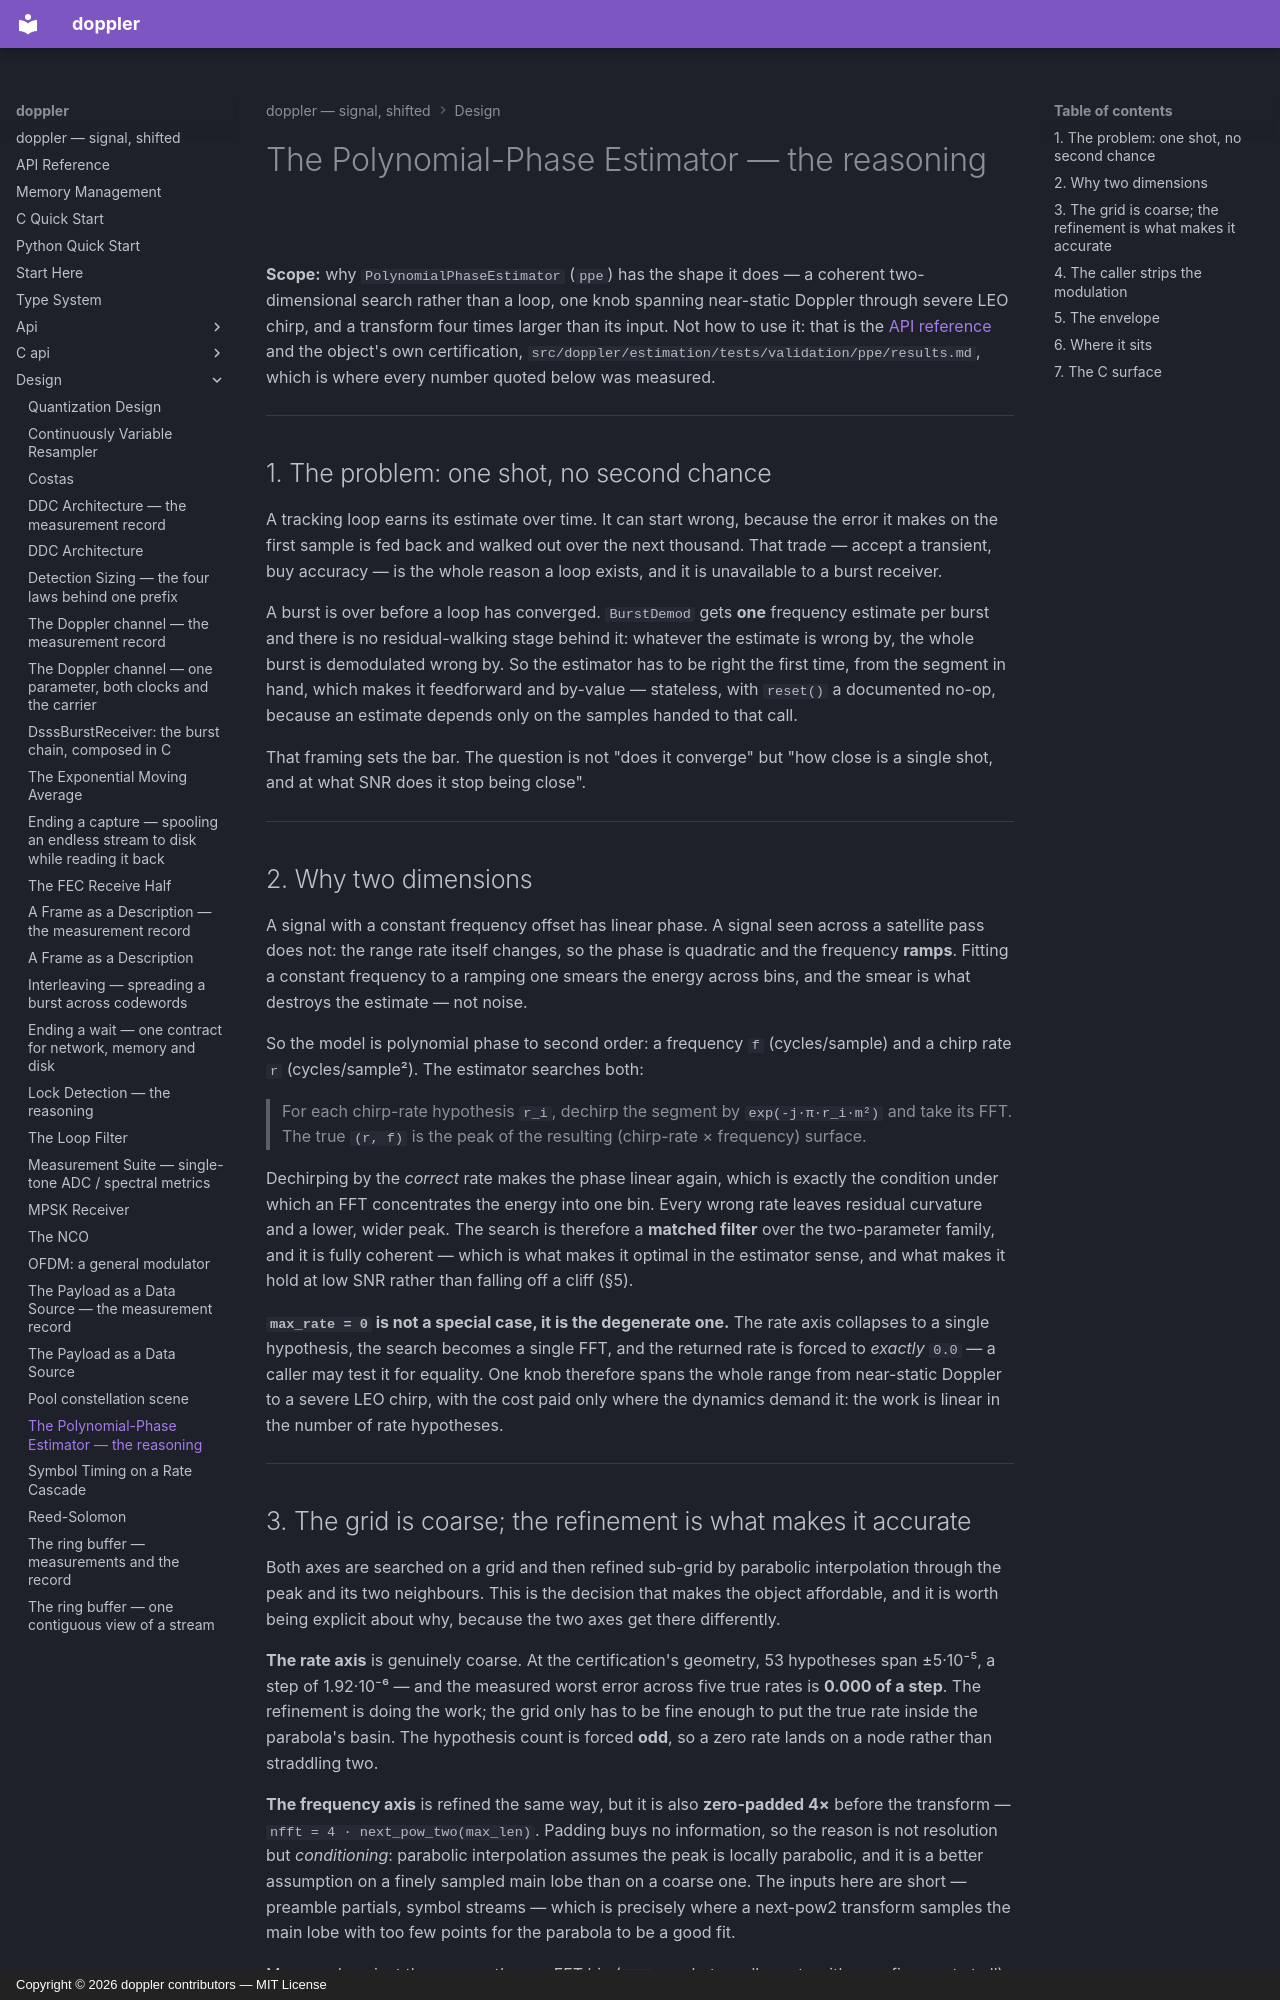

repository: doppler-dsp/doppler · page: design/ppe/index.html · generator: mkdocs · copyright: Copyright © 2026 doppler contributors — MIT License

---
description: "the feedforward frequency/chirp-rate estimate a burst gets exactly one of: why the search is two-dimensional and coherent, why the transform is 4x its input, and why the caller strips the modulation"
---

# The Polynomial-Phase Estimator — the reasoning

**Scope:** why `PolynomialPhaseEstimator` (`ppe`) has the shape it does — a
coherent two-dimensional search rather than a loop, one knob spanning
near-static Doppler through severe LEO chirp, and a transform four times
larger than its input. Not how to use it: that is the
[API reference](../guide/dsss-receivers.md) and the object's own certification,
`src/doppler/estimation/tests/validation/ppe/results.md`, which is where every
number quoted below was measured.

______________________________________________________________________

## 1. The problem: one shot, no second chance

A tracking loop earns its estimate over time. It can start wrong, because the
error it makes on the first sample is fed back and walked out over the next
thousand. That trade — accept a transient, buy accuracy — is the whole reason
a loop exists, and it is unavailable to a burst receiver.

A burst is over before a loop has converged. `BurstDemod` gets **one**
frequency estimate per burst and there is no residual-walking stage behind it:
whatever the estimate is wrong by, the whole burst is demodulated wrong by. So
the estimator has to be right the first time, from the segment in hand, which
makes it feedforward and by-value — stateless, with `reset()` a documented
no-op, because an estimate depends only on the samples handed to that call.

That framing sets the bar. The question is not "does it converge" but "how
close is a single shot, and at what SNR does it stop being close".

______________________________________________________________________

## 2. Why two dimensions

A signal with a constant frequency offset has linear phase. A signal seen
across a satellite pass does not: the range rate itself changes, so the phase
is quadratic and the frequency **ramps**. Fitting a constant frequency to a
ramping one smears the energy across bins, and the smear is what destroys the
estimate — not noise.

So the model is polynomial phase to second order: a frequency `f`
(cycles/sample) and a chirp rate `r` (cycles/sample²). The estimator searches
both:

> For each chirp-rate hypothesis `r_i`, dechirp the segment by
> `exp(-j·π·r_i·m²)` and take its FFT. The true `(r, f)` is the peak of the
> resulting (chirp-rate × frequency) surface.

Dechirping by the *correct* rate makes the phase linear again, which is
exactly the condition under which an FFT concentrates the energy into one bin.
Every wrong rate leaves residual curvature and a lower, wider peak. The search
is therefore a **matched filter** over the two-parameter family, and it is
fully coherent — which is what makes it optimal in the estimator sense, and
what makes it hold at low SNR rather than falling off a cliff (§5).

**`max_rate = 0` is not a special case, it is the degenerate one.** The rate
axis collapses to a single hypothesis, the search becomes a single FFT, and
the returned rate is forced to *exactly* `0.0` — a caller may test it for
equality. One knob therefore spans the whole range from near-static Doppler to
a severe LEO chirp, with the cost paid only where the dynamics demand it: the
work is linear in the number of rate hypotheses.

______________________________________________________________________
